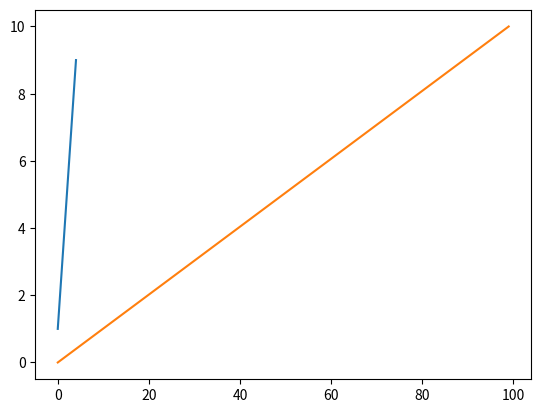

Recreate this plot in Python.
import numpy as np
A = np.arange(1,10,2)
print(A)

import matplotlib.pyplot as plt
print(plt.plot(A))
plt.show()

print(np.linspace(0,10,5))
print(np.linspace(0,10,4))

A =np.linspace(0,10,100)
print(A)

import matplotlib.pyplot as plt
print(plt.plot(A))
plt.show